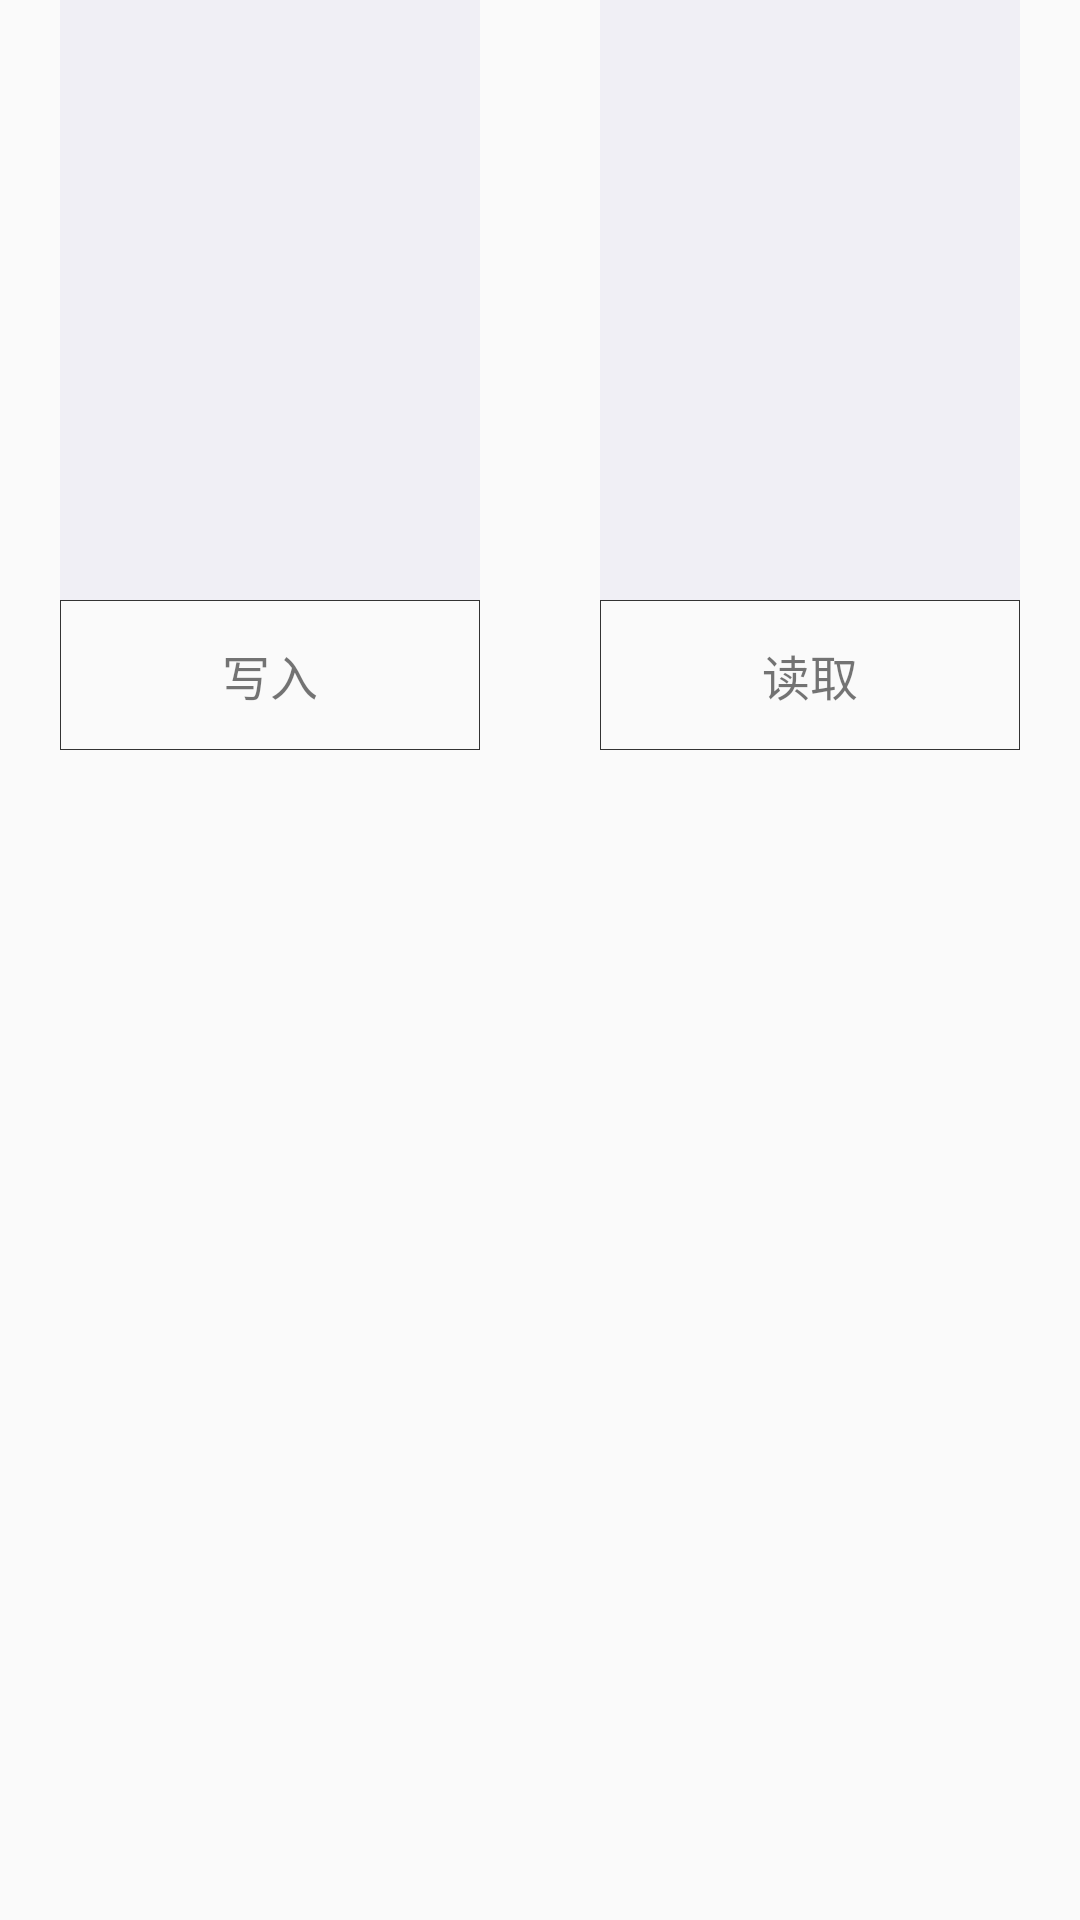

Write the Android layout XML for this screen, with the resource values it uses.
<!-- AndroidManifest.xml: application theme AppTheme -->
<!-- res/layout/activity_io.xml -->
<?xml version="1.0" encoding="utf-8"?>
<LinearLayout xmlns:android="http://schemas.android.com/apk/res/android"
    android:layout_width="match_parent"
    android:layout_height="match_parent"
    android:orientation="vertical">

    <LinearLayout
        android:layout_width="match_parent"
        android:layout_height="200dp">

        <EditText
            android:layout_marginLeft="20dp"
            android:layout_marginRight="20dp"
            android:textColor="@color/black"
            android:textSize="16sp"
            android:id="@+id/et_write"
            android:background="@color/gray_bg"
            android:layout_weight="1"
            android:layout_width="0dp"
            android:layout_height="match_parent" />

        <TextView
            android:gravity="center_vertical"
            android:layout_marginLeft="20dp"
            android:layout_marginRight="20dp"
            android:textColor="@color/black"
            android:textSize="16sp"
            android:id="@+id/tv_read"
            android:background="@color/gray_bg"
            android:layout_weight="1"
            android:layout_width="0dp"
            android:layout_height="match_parent" />

    </LinearLayout>

    <LinearLayout
        android:layout_width="match_parent"
        android:layout_height="50dp">

        <TextView
            android:id="@+id/tv_io_write"
            android:layout_marginLeft="20dp"
            android:layout_marginRight="20dp"
            android:gravity="center"
            android:textSize="16sp"
            android:background="@drawable/start_button"
            android:clickable="true"
            android:text="写入"
            android:layout_weight="1"
            android:layout_width="0dp"
            android:layout_height="match_parent" />

        <TextView
            android:id="@+id/tv_io_read"
            android:layout_marginLeft="20dp"
            android:layout_marginRight="20dp"
            android:gravity="center"
            android:textSize="16sp"
            android:background="@drawable/start_button"
            android:clickable="true"
            android:text="读取"
            android:layout_weight="1"
            android:layout_width="0dp"
            android:layout_height="match_parent" />

    </LinearLayout>

</LinearLayout>
<!-- resources referenced by this layout -->
<resources>
  <color name="black">#000</color>
  <color name="gray_bg">#f0eff5</color>
  <!-- drawable start_button (drawable) -->
  <?xml version="1.0" encoding="utf-8"?>
  <selector xmlns:android="http://schemas.android.com/apk/res/android">
      <item android:state_pressed="true">
          <shape>
              <stroke android:color="@color/dark"
                  android:width="1px"/>
              <solid android:color="@color/blue_band_dark3" />
          </shape>
      </item>
      <item>
          <shape>
              <stroke android:color="@color/dark"
                  android:width="1px"/>
          </shape>
      </item>
  </selector>
  <style name="AppTheme" parent="Theme.AppCompat.Light.NoActionBar">
          
          <item name="colorPrimary">@color/colorPrimary</item>
          <item name="colorPrimaryDark">@color/colorPrimaryDark</item>
          <item name="colorAccent">@color/colorAccent</item>
          <item name="android:windowAnimationStyle">@style/FeelyouWindowAnimTheme</item>
      </style>
  <color name="dark">#333</color>
  <color name="blue_band_dark3">#9688939e</color>
  <color name="colorPrimary">#3F51B5</color>
  <color name="colorPrimaryDark">#303F9F</color>
  <color name="colorAccent">#FF4081</color>
  <style name="FeelyouWindowAnimTheme" parent="@android:style/Animation.Activity">
          <item name="android:activityOpenEnterAnimation">@anim/in_from_right</item>
          <item name="android:activityOpenExitAnimation">@anim/out_from_left</item>
          <item name="android:activityCloseEnterAnimation">@anim/in_from_left</item>
          <item name="android:activityCloseExitAnimation">@anim/out_from_right</item>
      </style>
</resources>
